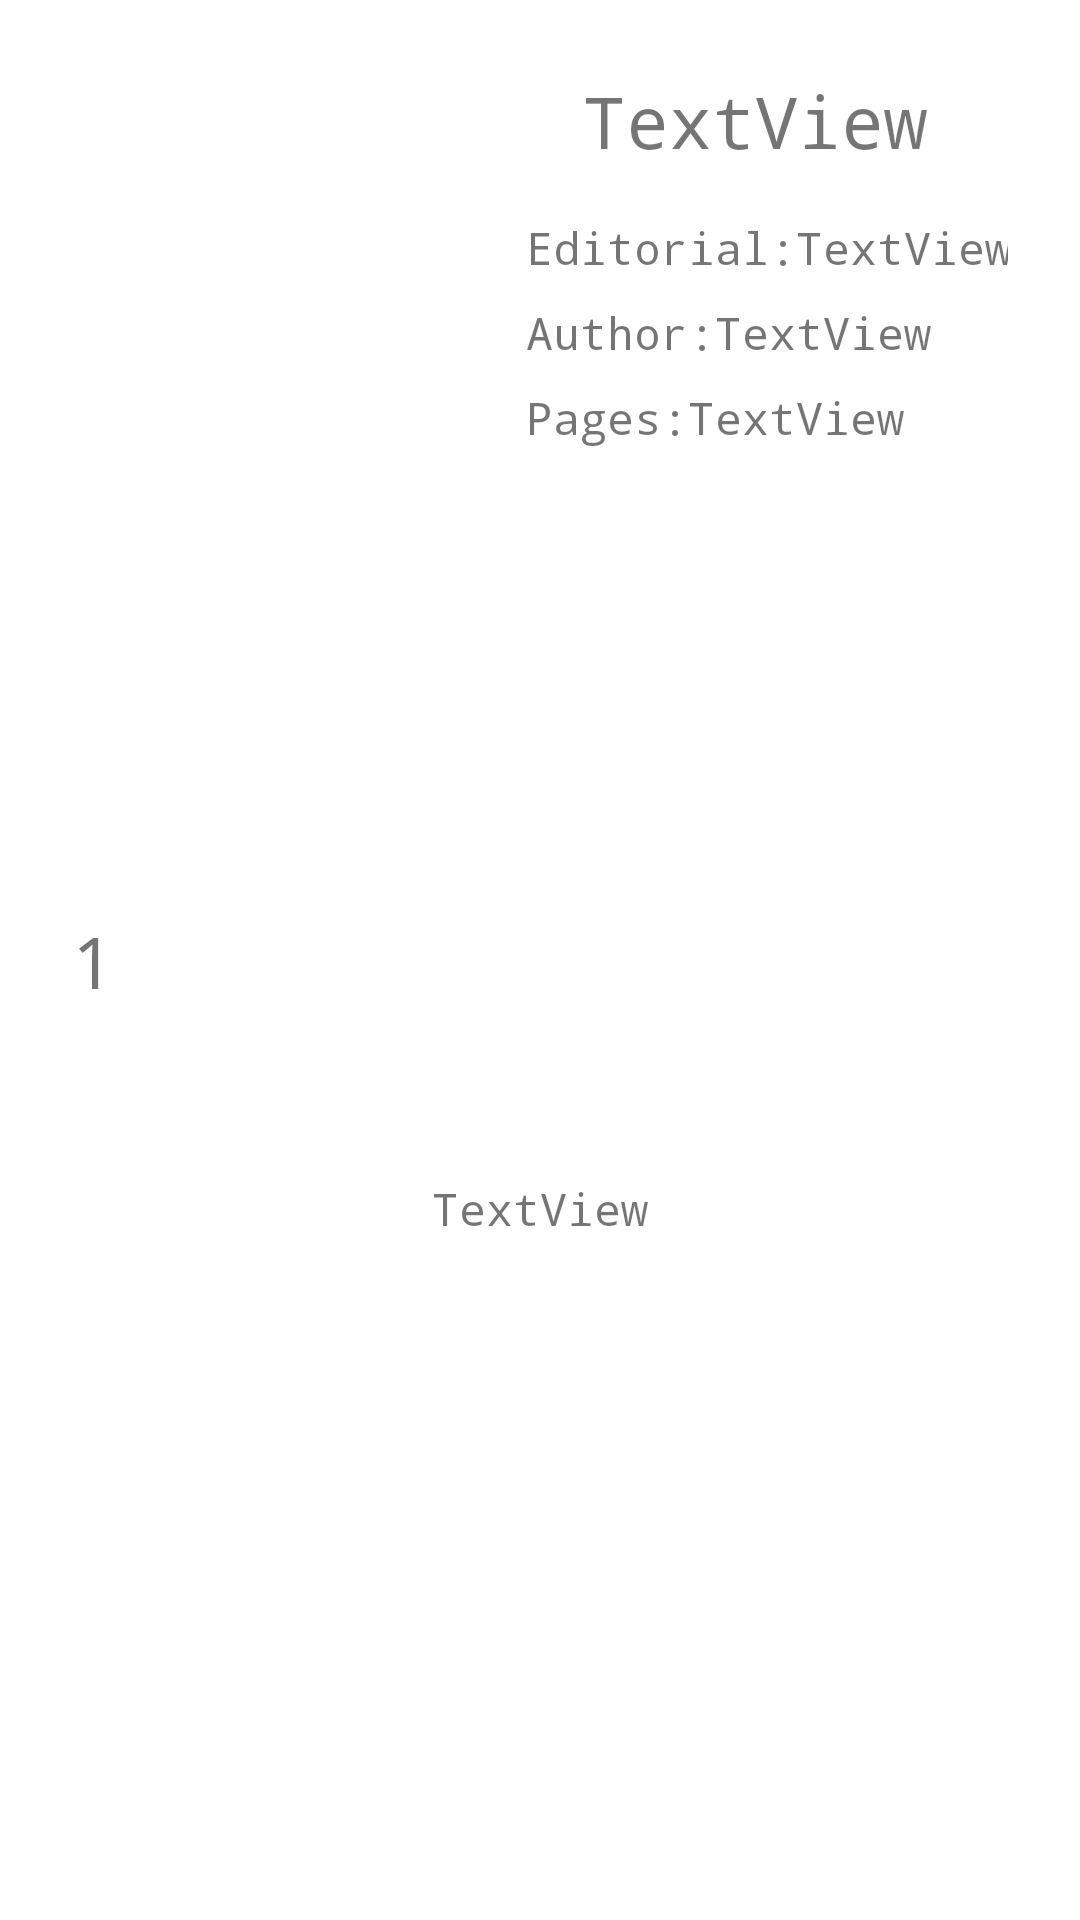

The Android layout XML behind this screen, and the referenced resources:
<!-- AndroidManifest.xml: application theme MaterialTheme -->
<!-- res/layout/book_row.xml -->
<?xml version="1.0" encoding="utf-8"?>
<androidx.constraintlayout.widget.ConstraintLayout
    xmlns:android="http://schemas.android.com/apk/res/android"
    xmlns:app="http://schemas.android.com/apk/res-auto"
    xmlns:tools="http://schemas.android.com/tools"
    android:layout_width="match_parent"
    android:layout_height="wrap_content"
    android:padding="24sp">

    <TextView
        android:id="@+id/id_txt"
        android:layout_width="wrap_content"
        android:layout_height="wrap_content"
        android:fontFamily="monospace"
        android:text="1"
        android:textSize="24sp"
        app:layout_constraintBottom_toBottomOf="parent"
        app:layout_constraintStart_toStartOf="parent"
        app:layout_constraintTop_toTopOf="parent" />

    <ImageView
        android:id="@+id/my_image_view"
        android:layout_width="121dp"
        android:layout_height="166dp"
        android:layout_marginStart="8dp"
        android:layout_marginLeft="8dp"
        app:layout_constraintStart_toEndOf="@+id/id_txt"
        app:layout_constraintTop_toTopOf="parent"
        app:srcCompat="@drawable/ic_launcher_background"
        tools:ignore="VectorDrawableCompat" />

    <TextView
        android:id="@+id/title_txt"
        android:layout_width="wrap_content"
        android:layout_height="wrap_content"
        android:fontFamily="monospace"
        android:text="TextView"
        android:textSize="24sp"
        app:layout_constraintEnd_toEndOf="parent"
        app:layout_constraintStart_toEndOf="@+id/my_image_view"
        app:layout_constraintTop_toTopOf="parent" />

    <TextView
        android:id="@+id/textView4"
        android:layout_width="wrap_content"
        android:layout_height="wrap_content"
        android:layout_marginStart="8dp"
        android:layout_marginLeft="8dp"
        android:layout_marginTop="16dp"
        android:fontFamily="monospace"
        android:text="@string/editorial_c"
        android:textSize="15sp"
        app:layout_constraintStart_toEndOf="@+id/my_image_view"
        app:layout_constraintTop_toBottomOf="@+id/title_txt" />

    <TextView
        android:id="@+id/editorial_txt"
        android:layout_width="wrap_content"
        android:layout_height="wrap_content"
        android:fontFamily="monospace"
        android:text="TextView"
        android:textSize="15sp"
        app:layout_constraintBottom_toBottomOf="@+id/textView4"
        app:layout_constraintStart_toEndOf="@+id/textView4"
        app:layout_constraintTop_toTopOf="@+id/textView4" />

    <TextView
        android:id="@+id/textView6"
        android:layout_width="wrap_content"
        android:layout_height="wrap_content"
        android:layout_marginStart="8dp"
        android:layout_marginLeft="8dp"
        android:layout_marginTop="8dp"
        android:fontFamily="monospace"
        android:text="@string/author_c"
        android:textSize="15sp"
        app:layout_constraintStart_toEndOf="@+id/my_image_view"
        app:layout_constraintTop_toBottomOf="@+id/textView4" />

    <TextView
        android:id="@+id/author_txt"
        android:layout_width="wrap_content"
        android:layout_height="wrap_content"
        android:fontFamily="monospace"
        android:text="TextView"
        android:textSize="15sp"
        app:layout_constraintBottom_toBottomOf="@+id/textView6"
        app:layout_constraintStart_toEndOf="@+id/textView6"
        app:layout_constraintTop_toTopOf="@+id/textView6" />

    <TextView
        android:id="@+id/textView8"
        android:layout_width="wrap_content"
        android:layout_height="wrap_content"
        android:layout_marginStart="8dp"
        android:layout_marginLeft="8dp"
        android:layout_marginTop="8dp"
        android:fontFamily="monospace"
        android:text="@string/pages_c"
        android:textSize="15sp"
        app:layout_constraintStart_toEndOf="@+id/my_image_view"
        app:layout_constraintTop_toBottomOf="@+id/textView6" />

    <TextView
        android:id="@+id/pages_txt"
        android:layout_width="wrap_content"
        android:layout_height="wrap_content"
        android:fontFamily="monospace"
        android:text="TextView"
        android:textSize="15sp"
        app:layout_constraintBottom_toBottomOf="@+id/textView8"
        app:layout_constraintStart_toEndOf="@+id/textView8"
        app:layout_constraintTop_toTopOf="@+id/textView8" />

    <TextView
        android:id="@+id/description_txt"
        android:layout_width="wrap_content"
        android:layout_height="29dp"
        android:layout_marginTop="8dp"
        android:fontFamily="monospace"
        android:text="TextView"
        android:textSize="15sp"
        app:layout_constraintBottom_toBottomOf="parent"
        app:layout_constraintEnd_toEndOf="parent"
        app:layout_constraintStart_toStartOf="parent"
        app:layout_constraintTop_toBottomOf="@+id/my_image_view" />
</androidx.constraintlayout.widget.ConstraintLayout>
<!-- resources referenced by this layout -->
<resources>
  <string name="author_c">Author: </string>
  <string name="editorial_c">Editorial: </string>
  <string name="pages_c">Pages: </string>
  <style name="MaterialTheme" parent="Theme.MaterialComponents.Light">
          
          <item name="colorPrimary">@color/colorPrimary</item>
          <item name="colorPrimaryDark">@color/colorPrimaryDark</item>
          <item name="colorAccent">@color/colorAccent</item>
      </style>
  <color name="colorPrimary">#9E9E9E</color>
  <color name="colorPrimaryDark">#616161</color>
  <color name="colorAccent">#9E9E9E</color>
</resources>
